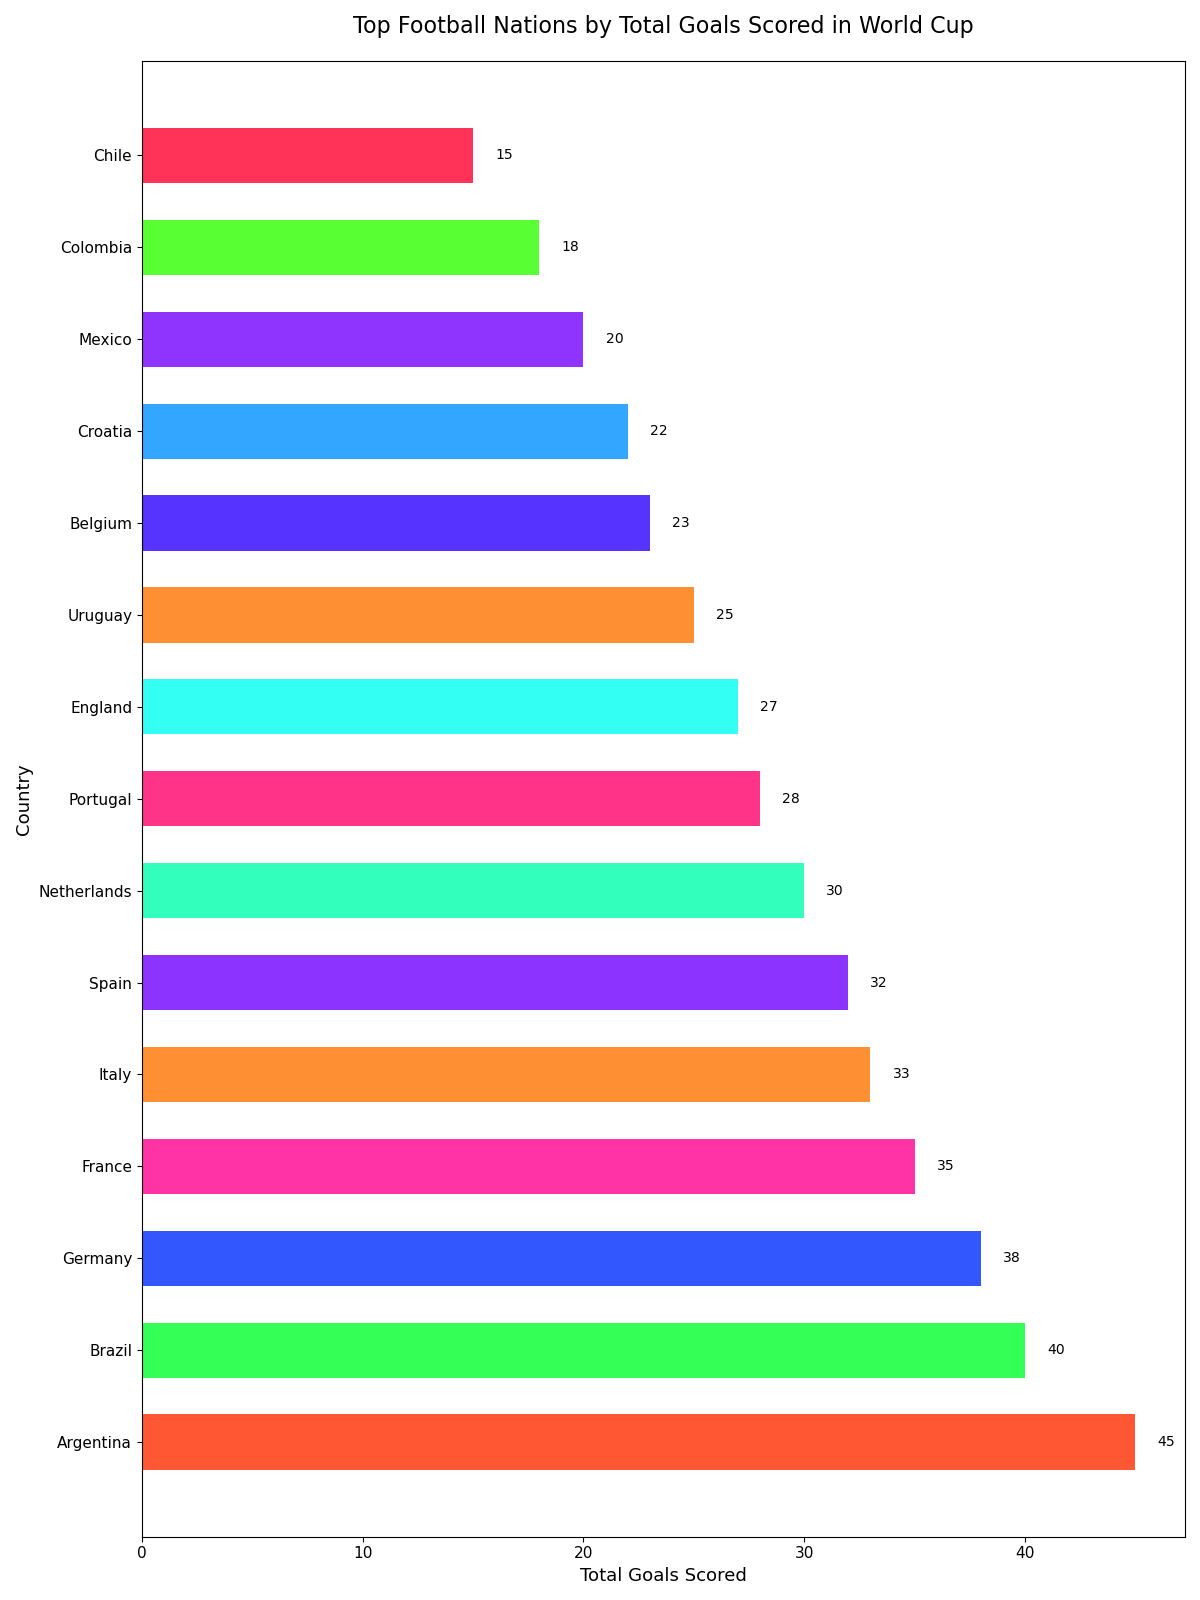

The file beside this chart, header and first rows:
Country, Total Goals Scored
Argentina, 45
Brazil, 40
Germany, 38
France, 35
Italy, 33
Spain, 32
Netherlands, 30
Portugal, 28
England, 27
Uruguay, 25
Belgium, 23
Croatia, 22
Mexico, 20
Colombia, 18
Chile, 15
